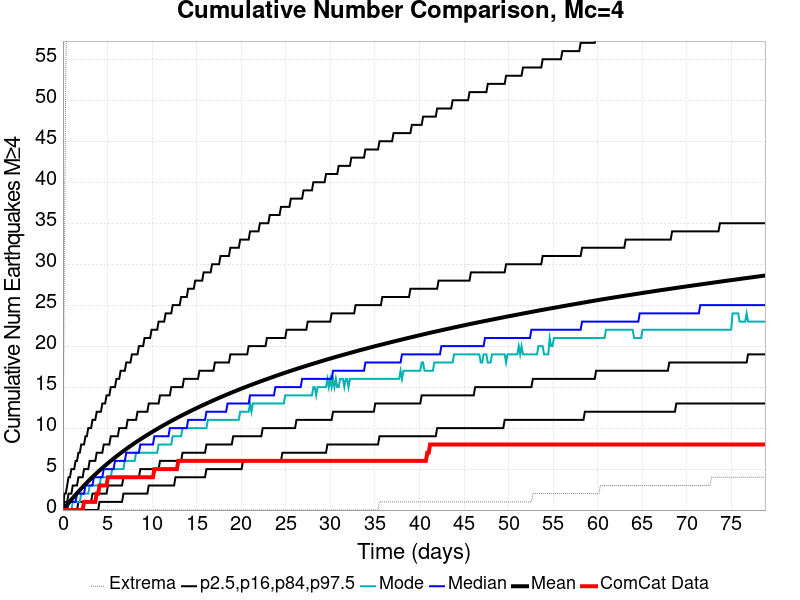

The table this chart was drawn from, first rows:
Time (days), ComCat Data, Simulation Mean, Simulation Median, Simulation Mode, Simulation Minimum, Simulation Maximum, 2.5 %-ile, 16 %-ile, 84 %-ile, 97.5 %-ile
0.0, 0.0, 0.0, 0.0, 0.0, 0.0, 0.0, 0.0, 0.0, 0.0, 0.0
0.1578, 0.0, 0.2074, 0.0, 0.0, 0.0, 31.0, 0.0, 0.0, 1.0, 2.0
0.3157, 0.0, 0.4221, 0.0, 0.0, 0.0, 53.0, 0.0, 0.0, 1.0, 2.0
0.4735, 0.0, 0.6394, 0.0, 0.0, 0.0, 64.0, 0.0, 0.0, 1.0, 3.0
0.6313, 0.0, 0.8521, 1.0, 0.0, 0.0, 73.0, 0.0, 0.0, 2.0, 4.0
0.7892, 0.0, 1.062, 1.0, 0.0, 0.0, 84.0, 0.0, 0.0, 2.0, 4.0
0.947, 0.0, 1.268, 1.0, 0.0, 0.0, 91.0, 0.0, 0.0, 2.0, 5.0
1.105, 0.0, 1.47, 1.0, 1.0, 0.0, 93.0, 0.0, 0.0, 3.0, 5.0
1.263, 0.0, 1.672, 1.0, 1.0, 0.0, 98.0, 0.0, 0.0, 3.0, 5.0
1.421, 0.0, 1.872, 1.0, 1.0, 0.0, 107.0, 0.0, 0.0, 3.0, 6.0
1.578, 0.0, 2.067, 2.0, 1.0, 0.0, 111.0, 0.0, 0.0, 3.0, 6.0
1.736, 0.0, 2.257, 2.0, 1.0, 0.0, 120.0, 0.0, 1.0, 4.0, 7.0
1.894, 0.0, 2.442, 2.0, 1.0, 0.0, 124.0, 0.0, 1.0, 4.0, 7.0
2.052, 0.0, 2.627, 2.0, 2.0, 0.0, 127.0, 0.0, 1.0, 4.0, 8.0
2.21, 0.0, 2.81, 2.0, 2.0, 0.0, 129.0, 0.0, 1.0, 4.0, 8.0
2.368, 1.0, 2.992, 2.0, 2.0, 0.0, 131.0, 0.0, 1.0, 5.0, 8.0
2.525, 1.0, 3.169, 3.0, 2.0, 0.0, 132.0, 0.0, 1.0, 5.0, 9.0
2.683, 1.0, 3.347, 3.0, 2.0, 0.0, 134.0, 0.0, 1.0, 5.0, 9.0
2.841, 1.0, 3.524, 3.0, 2.0, 0.0, 138.0, 0.0, 1.0, 5.0, 10.0
2.999, 1.0, 3.695, 3.0, 3.0, 0.0, 139.0, 0.0, 1.0, 6.0, 10.0
3.157, 1.0, 3.867, 3.0, 3.0, 0.0, 141.0, 0.0, 1.0, 6.0, 10.0
3.315, 1.0, 4.034, 3.0, 3.0, 0.0, 141.0, 0.0, 2.0, 6.0, 11.0
3.472, 1.0, 4.198, 4.0, 3.0, 0.0, 142.0, 0.0, 2.0, 6.0, 11.0
3.63, 1.0, 4.359, 4.0, 3.0, 0.0, 143.0, 0.0, 2.0, 6.0, 11.0
3.788, 2.0, 4.517, 4.0, 3.0, 0.0, 143.0, 0.0, 2.0, 7.0, 12.0
3.946, 2.0, 4.675, 4.0, 3.0, 0.0, 144.0, 0.0, 2.0, 7.0, 12.0
4.104, 3.0, 4.831, 4.0, 3.0, 0.0, 144.0, 1.0, 2.0, 7.0, 12.0
4.262, 3.0, 4.982, 4.0, 4.0, 0.0, 144.0, 1.0, 2.0, 7.0, 12.0
4.419, 3.0, 5.131, 4.0, 4.0, 0.0, 145.0, 1.0, 2.0, 7.0, 13.0
4.577, 3.0, 5.28, 5.0, 4.0, 0.0, 146.0, 1.0, 2.0, 8.0, 13.0
4.735, 3.0, 5.429, 5.0, 4.0, 0.0, 147.0, 1.0, 2.0, 8.0, 13.0
4.893, 3.0, 5.577, 5.0, 4.0, 0.0, 148.0, 1.0, 2.0, 8.0, 14.0
5.051, 4.0, 5.721, 5.0, 4.0, 0.0, 149.0, 1.0, 3.0, 8.0, 14.0
5.209, 4.0, 5.862, 5.0, 4.0, 0.0, 149.0, 1.0, 3.0, 8.0, 14.0
5.366, 4.0, 6.005, 5.0, 4.0, 0.0, 150.0, 1.0, 3.0, 9.0, 15.0
5.524, 4.0, 6.143, 5.0, 5.0, 0.0, 150.0, 1.0, 3.0, 9.0, 15.0
5.682, 4.0, 6.282, 5.0, 5.0, 0.0, 150.0, 1.0, 3.0, 9.0, 15.0
5.84, 4.0, 6.417, 6.0, 5.0, 0.0, 150.0, 1.0, 3.0, 9.0, 15.0
5.998, 4.0, 6.552, 6.0, 5.0, 0.0, 150.0, 1.0, 3.0, 9.0, 16.0
6.156, 4.0, 6.683, 6.0, 5.0, 0.0, 150.0, 1.0, 3.0, 9.0, 16.0
6.313, 4.0, 6.812, 6.0, 5.0, 0.0, 150.0, 1.0, 3.0, 10.0, 16.0
6.471, 4.0, 6.944, 6.0, 5.0, 0.0, 150.0, 1.0, 3.0, 10.0, 17.0
6.629, 4.0, 7.072, 6.0, 5.0, 0.0, 152.0, 1.0, 3.0, 10.0, 17.0
6.787, 4.0, 7.197, 6.0, 5.0, 0.0, 152.0, 2.0, 4.0, 10.0, 17.0
6.945, 4.0, 7.321, 6.0, 6.0, 0.0, 153.0, 2.0, 4.0, 10.0, 17.0
7.103, 4.0, 7.449, 7.0, 6.0, 0.0, 156.0, 2.0, 4.0, 10.0, 18.0
7.261, 4.0, 7.575, 7.0, 6.0, 0.0, 158.0, 2.0, 4.0, 11.0, 18.0
7.418, 4.0, 7.696, 7.0, 6.0, 0.0, 159.0, 2.0, 4.0, 11.0, 18.0
7.576, 4.0, 7.817, 7.0, 6.0, 0.0, 159.0, 2.0, 4.0, 11.0, 18.0
7.734, 4.0, 7.938, 7.0, 6.0, 0.0, 159.0, 2.0, 4.0, 11.0, 19.0
7.892, 4.0, 8.057, 7.0, 6.0, 0.0, 159.0, 2.0, 4.0, 11.0, 19.0
8.05, 4.0, 8.175, 7.0, 6.0, 0.0, 160.0, 2.0, 4.0, 11.0, 19.0
8.208, 4.0, 8.289, 7.0, 7.0, 0.0, 160.0, 2.0, 4.0, 11.0, 19.0
8.365, 4.0, 8.403, 7.0, 7.0, 0.0, 161.0, 2.0, 4.0, 12.0, 19.0
8.523, 4.0, 8.516, 7.0, 7.0, 0.0, 162.0, 2.0, 4.0, 12.0, 20.0
8.681, 4.0, 8.628, 8.0, 7.0, 0.0, 162.0, 2.0, 5.0, 12.0, 20.0
8.839, 4.0, 8.74, 8.0, 7.0, 0.0, 162.0, 2.0, 5.0, 12.0, 20.0
8.997, 4.0, 8.85, 8.0, 7.0, 0.0, 162.0, 2.0, 5.0, 12.0, 20.0
9.155, 4.0, 8.958, 8.0, 7.0, 0.0, 162.0, 2.0, 5.0, 12.0, 21.0
9.312, 4.0, 9.064, 8.0, 7.0, 0.0, 163.0, 2.0, 5.0, 12.0, 21.0
... 440 more rows
